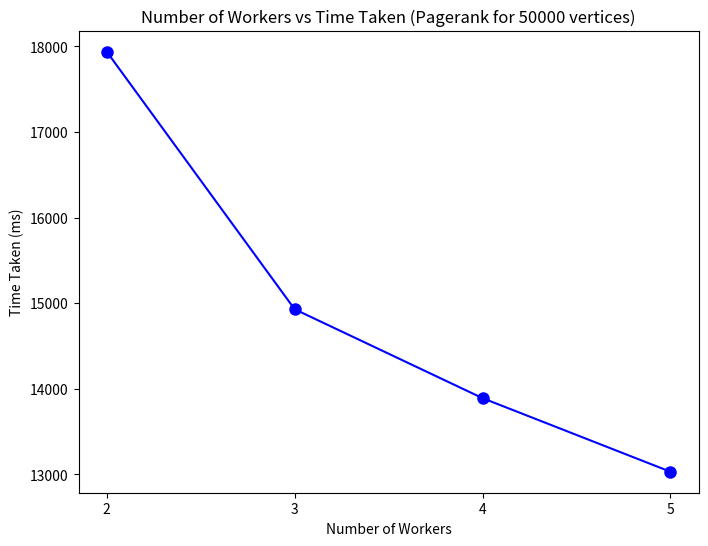

The matplotlib source for this figure:
# import matplotlib.pyplot as plt

# # Given data
# vertices = [1000, 10000, 50000, 100000, 500000]
# time_taken = [1168, 3431, 13337, 26008, 109847]

# # Plotting the graph with lines and markers
# plt.figure(figsize=(8, 6))
# plt.plot(vertices, time_taken, marker='o', linestyle='-', color='b', markersize=8)
# plt.title('Number of Vertices vs Time Taken (Pagerank Computation) for 5 workers')
# plt.xlabel('Number of Vertices')
# plt.ylabel('Time Taken (ms)')
# # plt.grid(True)
# plt.xscale('log')  # Set x-axis to logarithmic scale if vertices are widely spaced

# # Marking each x-coordinate
# for i in range(len(vertices)):
#     plt.text(vertices[i], time_taken[i], str(vertices[i]), ha='right', va='bottom')

# # Show the plot
# plt.show()

import matplotlib.pyplot as plt

# Given data
workers = [2, 3, 4, 5]
time_taken = [17938, 14928, 13889, 13029]

# Plotting the graph
plt.figure(figsize=(8, 6))
plt.plot(workers, time_taken, marker='o', linestyle='-', color='b', markersize=8)
plt.title('Number of Workers vs Time Taken (Pagerank for 50000 vertices)')
plt.xlabel('Number of Workers')
plt.ylabel('Time Taken (ms)')

# Set x-axis ticks to only display the provided worker values
plt.xticks(workers)

# Show the plot
plt.show()
